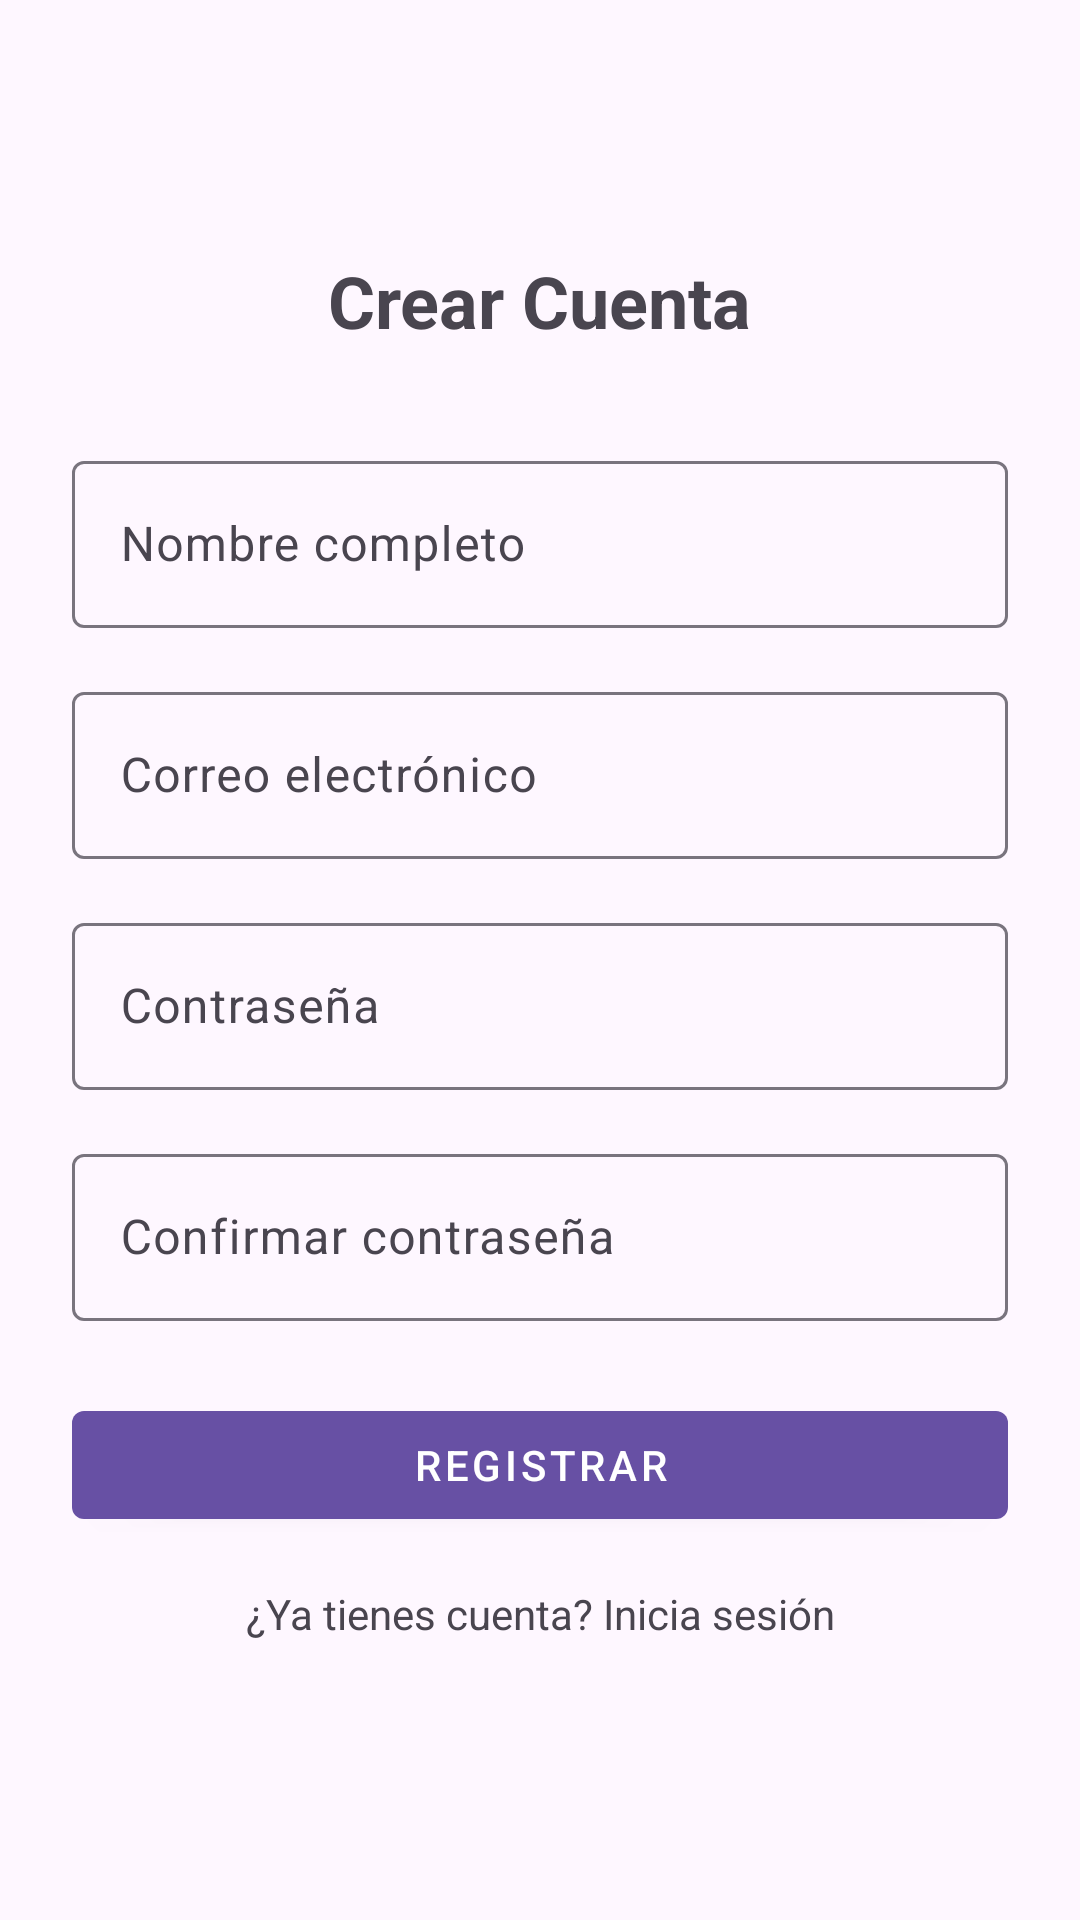

Reconstruct the res/layout file that produces this screen, plus the resources it refers to.
<!-- AndroidManifest.xml: application theme Theme.PastilleroIA -->
<!-- res/layout/activity_register.xml -->
<?xml version="1.0" encoding="utf-8"?>
<androidx.constraintlayout.widget.ConstraintLayout
    xmlns:android="http://schemas.android.com/apk/res/android"
    xmlns:app="http://schemas.android.com/apk/res-auto"
    xmlns:material="http://schemas.android.com/apk/res-auto"
    android:layout_width="match_parent"
    android:layout_height="match_parent"
    android:padding="24dp">

    <TextView
        android:id="@+id/register_title"
        android:layout_width="wrap_content"
        android:layout_height="wrap_content"
        android:text="Crear Cuenta"
        android:textSize="24sp"
        android:textStyle="bold"
        app:layout_constraintTop_toTopOf="parent"
        app:layout_constraintStart_toStartOf="parent"
        app:layout_constraintEnd_toEndOf="parent"
        android:layout_marginTop="60dp"/>

    
    <com.google.android.material.textfield.TextInputLayout
        android:id="@+id/name_input_layout"
        android:layout_width="0dp"
        android:layout_height="wrap_content"
        app:layout_constraintTop_toBottomOf="@id/register_title"
        app:layout_constraintStart_toStartOf="parent"
        app:layout_constraintEnd_toEndOf="parent"
        android:layout_marginTop="32dp">

        <com.google.android.material.textfield.TextInputEditText
            android:id="@+id/name_input"
            android:layout_width="match_parent"
            android:layout_height="wrap_content"
            android:hint="Nombre completo"
            android:inputType="textPersonName"/>
    </com.google.android.material.textfield.TextInputLayout>

    
    <com.google.android.material.textfield.TextInputLayout
        android:id="@+id/email_input_layout"
        android:layout_width="0dp"
        android:layout_height="wrap_content"
        app:layout_constraintTop_toBottomOf="@id/name_input_layout"
        app:layout_constraintStart_toStartOf="parent"
        app:layout_constraintEnd_toEndOf="parent"
        android:layout_marginTop="16dp">

        <com.google.android.material.textfield.TextInputEditText
            android:id="@+id/email_input"
            android:layout_width="match_parent"
            android:layout_height="wrap_content"
            android:hint="Correo electrónico"
            android:inputType="textEmailAddress"/>
    </com.google.android.material.textfield.TextInputLayout>

    
    <com.google.android.material.textfield.TextInputLayout
        android:id="@+id/password_input_layout"
        android:layout_width="0dp"
        android:layout_height="wrap_content"
        app:layout_constraintTop_toBottomOf="@id/email_input_layout"
        app:layout_constraintStart_toStartOf="parent"
        app:layout_constraintEnd_toEndOf="parent"
        android:layout_marginTop="16dp">

        <com.google.android.material.textfield.TextInputEditText
            android:id="@+id/password_input"
            android:layout_width="match_parent"
            android:layout_height="wrap_content"
            android:hint="Contraseña"
            android:inputType="textPassword"/>
    </com.google.android.material.textfield.TextInputLayout>

    
    <com.google.android.material.textfield.TextInputLayout
        android:id="@+id/confirm_password_input_layout"
        android:layout_width="0dp"
        android:layout_height="wrap_content"
        app:layout_constraintTop_toBottomOf="@id/password_input_layout"
        app:layout_constraintStart_toStartOf="parent"
        app:layout_constraintEnd_toEndOf="parent"
        android:layout_marginTop="16dp">

        <com.google.android.material.textfield.TextInputEditText
            android:id="@+id/confirm_password_input"
            android:layout_width="match_parent"
            android:layout_height="wrap_content"
            android:hint="Confirmar contraseña"
            android:inputType="textPassword"/>
    </com.google.android.material.textfield.TextInputLayout>

    
    <com.google.android.material.button.MaterialButton
        android:id="@+id/register_button"
        android:layout_width="0dp"
        android:layout_height="wrap_content"
        android:text="Registrar"
        app:layout_constraintTop_toBottomOf="@id/confirm_password_input_layout"
        app:layout_constraintStart_toStartOf="parent"
        app:layout_constraintEnd_toEndOf="parent"
        android:layout_marginTop="24dp"
        style="@style/Widget.MaterialComponents.Button"/>

    
    <TextView
        android:id="@+id/login_link"
        android:layout_width="wrap_content"
        android:layout_height="wrap_content"
        android:text="¿Ya tienes cuenta? Inicia sesión"
        android:textColor="@color/purple"
        app:layout_constraintTop_toBottomOf="@id/register_button"
        app:layout_constraintStart_toStartOf="parent"
        app:layout_constraintEnd_toEndOf="parent"
        android:layout_marginTop="16dp"/>
</androidx.constraintlayout.widget.ConstraintLayout>
<!-- resources referenced by this layout -->
<resources>
  <style name="Theme.PastilleroIA" parent="Base.Theme.PastilleroIA" />
  <style name="Base.Theme.PastilleroIA" parent="Theme.Material3.DayNight.NoActionBar">
          
          
      </style>
</resources>
